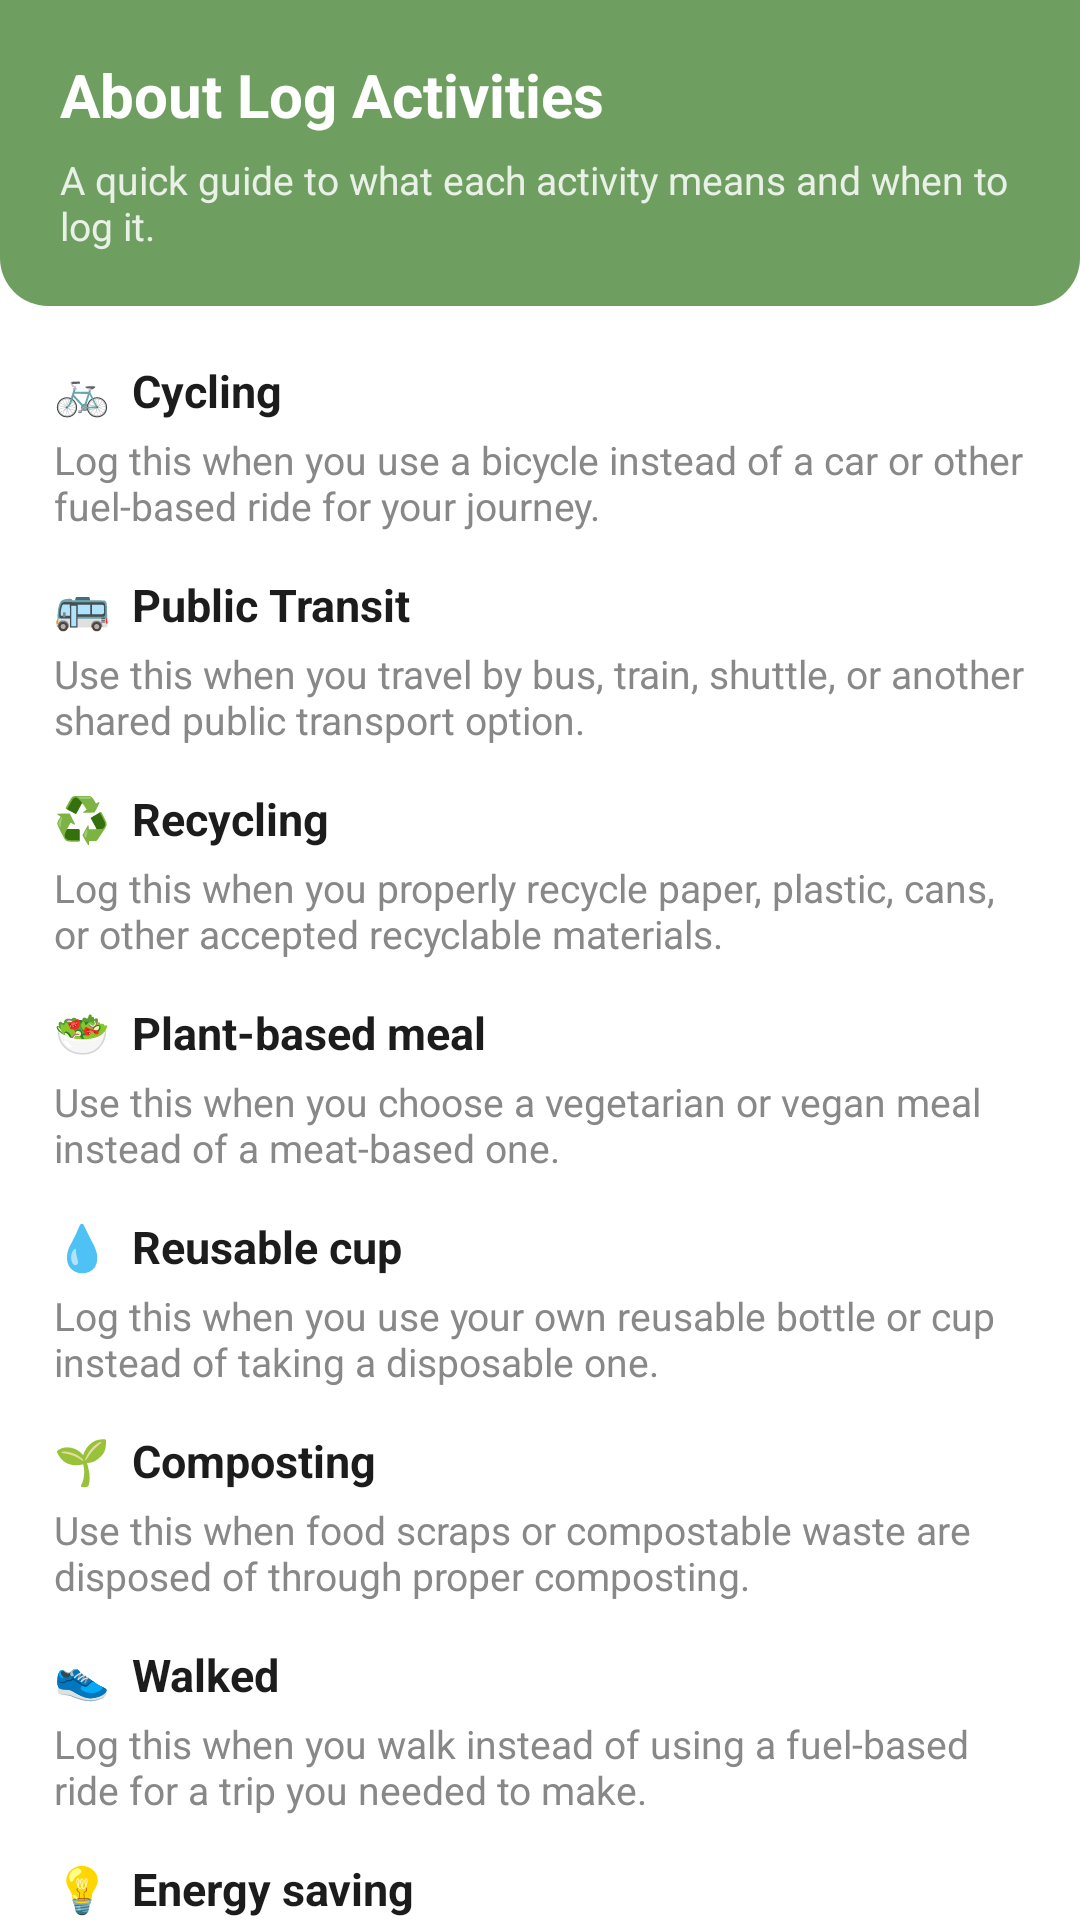

Write the Android layout XML for this screen, with the resource values it uses.
<!-- AndroidManifest.xml: application theme Theme.Klimate -->
<!-- res/layout/dialog_log_info.xml -->
<?xml version="1.0" encoding="utf-8"?>
<LinearLayout xmlns:android="http://schemas.android.com/apk/res/android"
    android:layout_width="match_parent"
    android:layout_height="wrap_content"
    android:orientation="vertical"
    android:background="@drawable/bg_activity_card"
    android:padding="0dp">

    
    <LinearLayout
        android:layout_width="match_parent"
        android:layout_height="wrap_content"
        android:orientation="vertical"
        android:background="@drawable/bg_header_green"
        android:paddingStart="20dp"
        android:paddingTop="18dp"
        android:paddingEnd="20dp"
        android:paddingBottom="18dp">

        <TextView
            android:layout_width="wrap_content"
            android:layout_height="wrap_content"
            android:text="About Log Activities"
            android:textColor="@color/white"
            android:textSize="20sp"
            android:textStyle="bold" />

        <TextView
            android:layout_width="wrap_content"
            android:layout_height="wrap_content"
            android:layout_marginTop="6dp"
            android:text="A quick guide to what each activity means and when to log it."
            android:textColor="#D9FFFFFF"
            android:textSize="13sp" />
    </LinearLayout>

    <androidx.core.widget.NestedScrollView
        android:layout_width="match_parent"
        android:layout_height="wrap_content"
        android:fillViewport="true"
        android:maxHeight="520dp">

        <LinearLayout
            android:layout_width="match_parent"
            android:layout_height="wrap_content"
            android:orientation="vertical"
            android:padding="18dp">

            <TextView
                android:layout_width="match_parent"
                android:layout_height="wrap_content"
                android:text="🚲  Cycling"
                android:textColor="@color/color_text_primary"
                android:textSize="15sp"
                android:textStyle="bold" />

            <TextView
                android:layout_width="match_parent"
                android:layout_height="wrap_content"
                android:layout_marginTop="4dp"
                android:layout_marginBottom="14dp"
                android:text="Log this when you use a bicycle instead of a car or other fuel-based ride for your journey."
                android:textColor="@color/color_text_secondary"
                android:textSize="13sp" />

            <TextView
                android:layout_width="match_parent"
                android:layout_height="wrap_content"
                android:text="🚌  Public Transit"
                android:textColor="@color/color_text_primary"
                android:textSize="15sp"
                android:textStyle="bold" />

            <TextView
                android:layout_width="match_parent"
                android:layout_height="wrap_content"
                android:layout_marginTop="4dp"
                android:layout_marginBottom="14dp"
                android:text="Use this when you travel by bus, train, shuttle, or another shared public transport option."
                android:textColor="@color/color_text_secondary"
                android:textSize="13sp" />

            <TextView
                android:layout_width="match_parent"
                android:layout_height="wrap_content"
                android:text="♻️  Recycling"
                android:textColor="@color/color_text_primary"
                android:textSize="15sp"
                android:textStyle="bold" />

            <TextView
                android:layout_width="match_parent"
                android:layout_height="wrap_content"
                android:layout_marginTop="4dp"
                android:layout_marginBottom="14dp"
                android:text="Log this when you properly recycle paper, plastic, cans, or other accepted recyclable materials."
                android:textColor="@color/color_text_secondary"
                android:textSize="13sp" />

            <TextView
                android:layout_width="match_parent"
                android:layout_height="wrap_content"
                android:text="🥗  Plant-based meal"
                android:textColor="@color/color_text_primary"
                android:textSize="15sp"
                android:textStyle="bold" />

            <TextView
                android:layout_width="match_parent"
                android:layout_height="wrap_content"
                android:layout_marginTop="4dp"
                android:layout_marginBottom="14dp"
                android:text="Use this when you choose a vegetarian or vegan meal instead of a meat-based one."
                android:textColor="@color/color_text_secondary"
                android:textSize="13sp" />

            <TextView
                android:layout_width="match_parent"
                android:layout_height="wrap_content"
                android:text="💧  Reusable cup"
                android:textColor="@color/color_text_primary"
                android:textSize="15sp"
                android:textStyle="bold" />

            <TextView
                android:layout_width="match_parent"
                android:layout_height="wrap_content"
                android:layout_marginTop="4dp"
                android:layout_marginBottom="14dp"
                android:text="Log this when you use your own reusable bottle or cup instead of taking a disposable one."
                android:textColor="@color/color_text_secondary"
                android:textSize="13sp" />

            <TextView
                android:layout_width="match_parent"
                android:layout_height="wrap_content"
                android:text="🌱  Composting"
                android:textColor="@color/color_text_primary"
                android:textSize="15sp"
                android:textStyle="bold" />

            <TextView
                android:layout_width="match_parent"
                android:layout_height="wrap_content"
                android:layout_marginTop="4dp"
                android:layout_marginBottom="14dp"
                android:text="Use this when food scraps or compostable waste are disposed of through proper composting."
                android:textColor="@color/color_text_secondary"
                android:textSize="13sp" />

            <TextView
                android:layout_width="match_parent"
                android:layout_height="wrap_content"
                android:text="👟  Walked"
                android:textColor="@color/color_text_primary"
                android:textSize="15sp"
                android:textStyle="bold" />

            <TextView
                android:layout_width="match_parent"
                android:layout_height="wrap_content"
                android:layout_marginTop="4dp"
                android:layout_marginBottom="14dp"
                android:text="Log this when you walk instead of using a fuel-based ride for a trip you needed to make."
                android:textColor="@color/color_text_secondary"
                android:textSize="13sp" />

            <TextView
                android:layout_width="match_parent"
                android:layout_height="wrap_content"
                android:text="💡  Energy saving"
                android:textColor="@color/color_text_primary"
                android:textSize="15sp"
                android:textStyle="bold" />

            <TextView
                android:layout_width="match_parent"
                android:layout_height="wrap_content"
                android:layout_marginTop="4dp"
                android:layout_marginBottom="18dp"
                android:text="Use this when you intentionally reduce electricity use, like switching off lights or unplugging devices."
                android:textColor="@color/color_text_secondary"
                android:textSize="13sp" />

            <TextView
                android:layout_width="match_parent"
                android:layout_height="wrap_content"
                android:text="Tip: Tap an activity card first, then press Log Activity to save it."
                android:textColor="@color/color_green_text"
                android:textSize="13sp"
                android:textStyle="bold" />

            <TextView
                android:id="@+id/btn_close_log_info"
                android:layout_width="match_parent"
                android:layout_height="48dp"
                android:layout_marginTop="18dp"
                android:background="@drawable/bg_button_amber"
                android:clickable="true"
                android:focusable="true"
                android:gravity="center"
                android:text="Got it"
                android:textColor="@color/white"
                android:textSize="15sp"
                android:textStyle="bold" />
        </LinearLayout>
    </androidx.core.widget.NestedScrollView>
</LinearLayout>
<!-- resources referenced by this layout -->
<resources>
  <color name="color_green_text">#4A8A4A</color>
  <color name="color_text_primary">#1C1C1C</color>
  <color name="color_text_secondary">#888888</color>
  <color name="white">#FFFFFF</color>
  <!-- drawable bg_header_green (drawable) -->
  <?xml version="1.0" encoding="utf-8"?>
  <shape xmlns:android="http://schemas.android.com/apk/res/android">
      <solid android:color="@color/color_green_header"/>
      <corners android:bottomLeftRadius="16dp" android:bottomRightRadius="16dp"/>
  </shape>
  <style name="Theme.Klimate" parent="Theme.MaterialComponents.DayNight.NoActionBar">
          <item name="colorPrimary">@color/color_green_header</item>
          <item name="colorPrimaryVariant">@color/color_forest_green</item>
          <item name="colorOnPrimary">@color/white</item>
          <item name="colorSecondary">@color/color_amber</item>
          <item name="colorSecondaryVariant">@color/color_amber</item>
          <item name="colorOnSecondary">@color/white</item>
          <item name="android:colorBackground">@color/color_cream_bg</item>
          <item name="colorSurface">@color/white</item>
          <item name="colorOnSurface">@color/color_text_primary</item>
          <item name="android:windowBackground">@color/color_cream_bg</item>
          <item name="android:statusBarColor">@color/color_green_header</item>
      </style>
  <color name="color_green_header">#6E9E60</color>
  <color name="color_forest_green">#3C5A3A</color>
  <color name="color_amber">#C4883C</color>
  <color name="color_cream_bg">#F5EFE0</color>
</resources>
